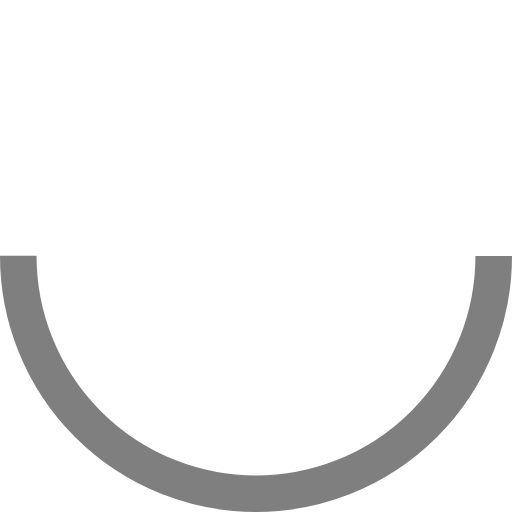
t = 0.00 s
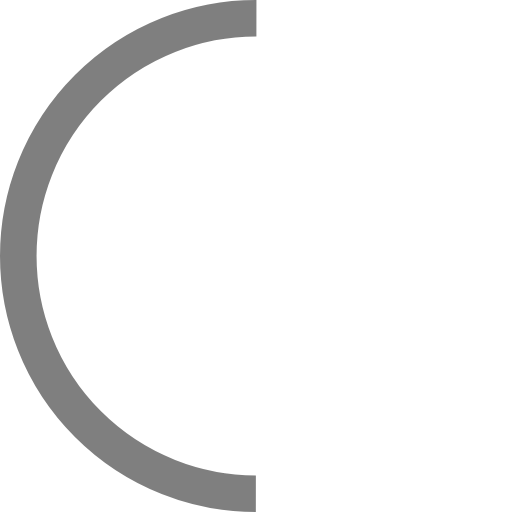
t = 0.25 s
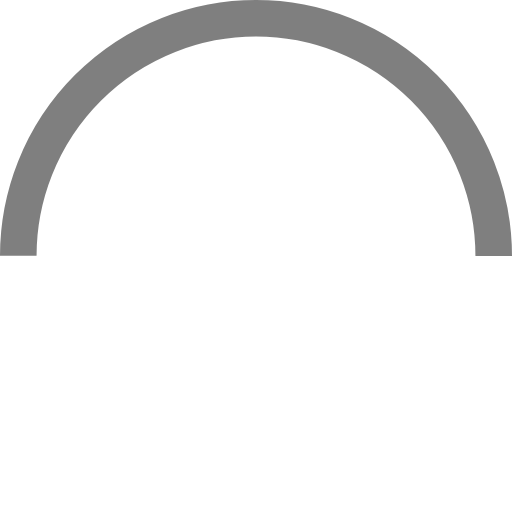
t = 0.50 s
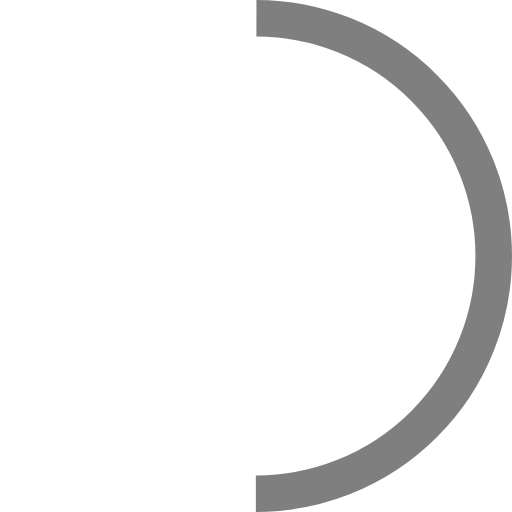
t = 0.75 s

The animated SVG that drew these frames (rendered in a browser with its animation timeline set to each time). Animation: 1 SMIL element (animate=1); one cycle of 1.00 s, repeats indefinitely.

<svg width='28px' height='28px' viewBox='0 0 28 28' xmlns='http://www.w3.org/2000/svg'><circle fill='none' stroke-width='2' stroke-dashoffset='81.68' stroke-dasharray='40.84' stroke='rgba(0,0,0,0.5)' cx='14' cy='14' r='13'><animate attributeName='stroke-dashoffset' from='81.68' to='0' dur='1s' repeatCount='indefinite' /></circle></svg>